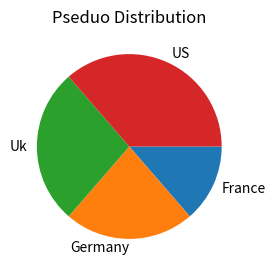

Write the Python code that produced this figure. (Note: this script raises an exception after producing the figure.)

# -*- coding: utf-8 -*-
import matplotlib.pyplot as plt
import numpy as np


x = np.array([15, 25, 30, 40])
label = ["France", "Germany", "Uk", "US"]

plt.figure(figsize=(4, 3))
plt.tight_layout()

plt.pie(x, labels=label, counterclock=False)
plt.title("Pseduo Distribution")


import os
plt.savefig(os.path.join(r"C:\Git\DelftStack\static\img\Matplotlib", 
                         os.path.basename(__file__).replace('py', 'png')))

plt.show()